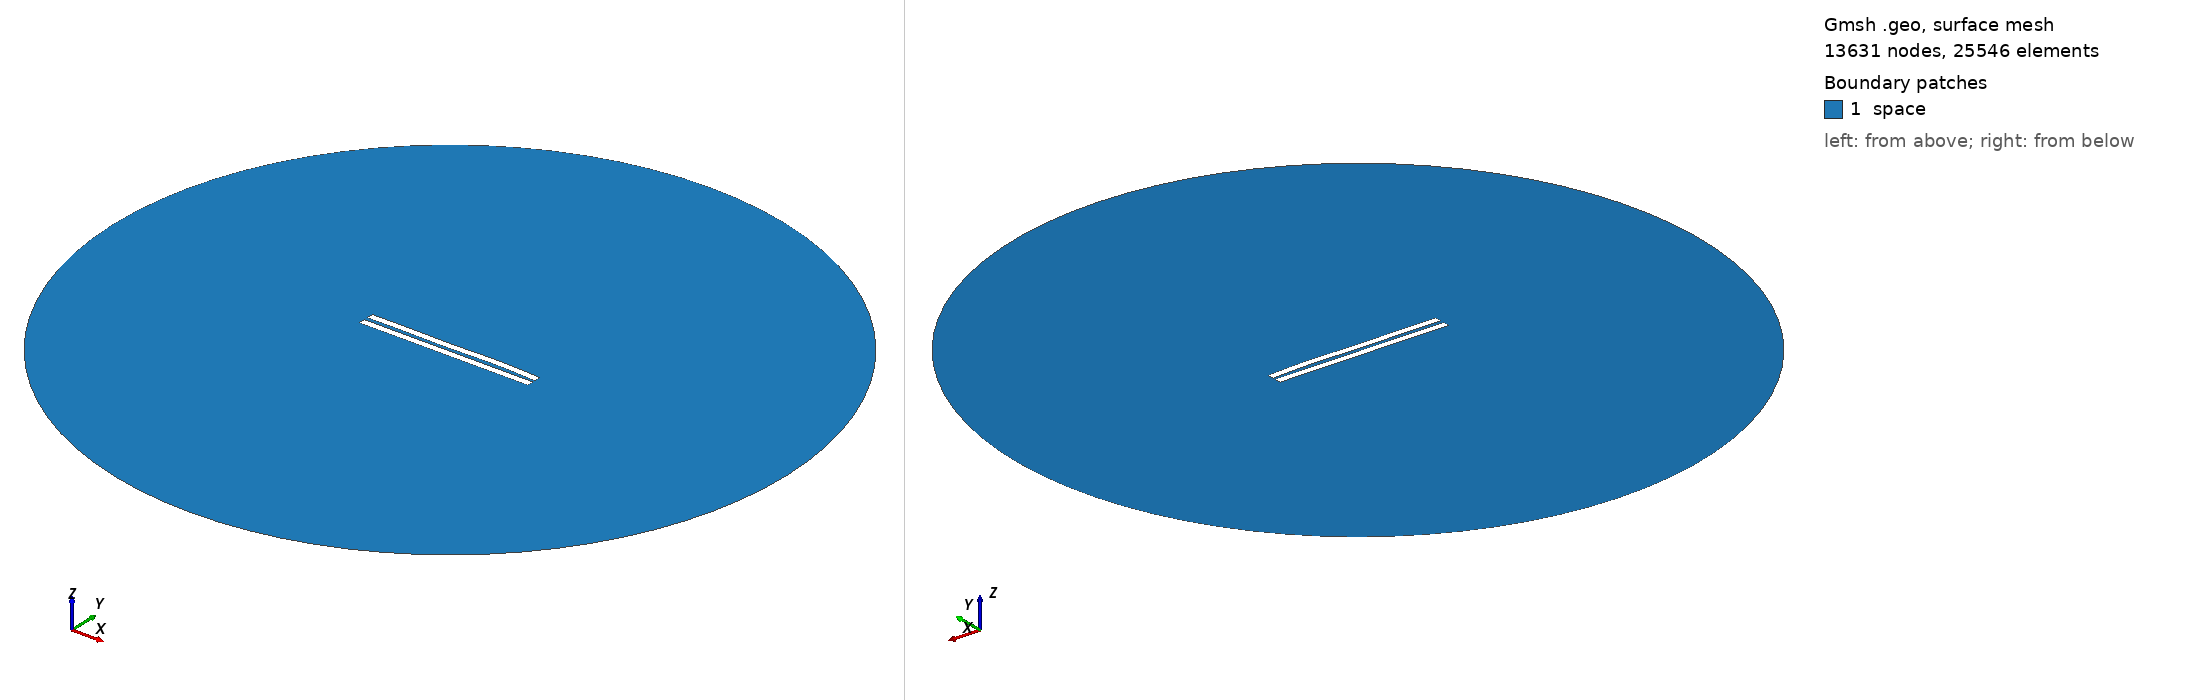

Gmsh geometry script, surface-meshed: 13631 nodes, 25546 surface elements. Boundary patches (legend numbers): 1 space. Left view from above one corner, right view from below the opposite corner. Legend entries are the model's physical surfaces. The drawing asked Gmsh for element sizes between 1% and 20% of the model's largest extent; the script's own settings can give other sizes.

=== 2705.geo (drawn) ===
//---------------------------------------
// Geometry kernel
//---------------------------------------

SetFactory("OpenCASCADE");



//---------------------------------------
// Parameters of the geometry
//---------------------------------------

// Overetch of the upper plate
overetch = 0.0;

// Distance between the plates
distance = 2.5;

// Discretization over the x axis (for the deformation)
nx = 50; 

// Length of the plate
L = 100 - overetch; 

// Number of modes
n = 4; 

// 1st mode coefficient
coeff(1) = -0.075;
beta(1) = 0.596864 * 3.1415926535 / L;

// 2nd mode coefficient
coeff(2) = 0.07499999999999998;
beta(2) = 1.49418 * 3.1415926535 / L;

// 3rd mode coefficient
coeff(3) = -0.15;
beta(3) = 2.50025 * 3.1415926535 / L;

// 4th mode coefficient
coeff(4) = 0.15;
beta(4) = 3.49999 * 3.1415926535 / L;



//---------------------------------------
// Upper plate (deformed rectangle)
//---------------------------------------

// Coordiantes of the upper plate
xmin = -50;
xmax = 50 - overetch;

// Height of the upper plate
yheight = 4 - 2 * overetch;

// Indexes of the points
UpperID[] = {};
LowerID[] = {};
LeftID[] = {};
RightID[] = {};

// Point index
p = 1;

// Horizontal edges
For i In {1:nx}
    x = xmin + (i-1)*(xmax - xmin)/(nx-1);

    y_bottom = distance / 2 + overetch;
    For j In {1:n}
        C = (Cosh(beta(j)*L) + Cos(beta(j)*L)) / (Sinh(beta(j)*L) + Sin(beta(j)*L));
        y_bottom  = y_bottom + coeff(j) * (Cosh(beta(j)*(x+50)) - Cos(beta(j)*(x+50)) - C * (Sinh(beta(j)*(x+50)) - Sin(beta(j)*(x+50))));
    EndFor

    y_top = y_bottom + yheight;

    Point(p) = {x, y_top, 0, 1.0};
    UpperID[i] = p;
    p = p + 1;

    Point(p) = {x, y_bottom, 0, 1.0};
    LowerID[i] = p;
    p = p + 1;
EndFor

// Create point lists
UpperPts[] = {}; LowerPts[] = {};
For i In {1:nx}
  UpperPts[] += {UpperID[i]};
  LowerPts[] += {LowerID[i]};
EndFor

// Build splines
Spline(1) = {UpperPts[]};
Spline(2) = {LowerPts[]};
Line(3) = {LowerPts[nx-1], UpperPts[nx-1]};
Line(4) = {LowerPts[0], UpperPts[0]};

// Build the plane surface
Curve Loop(1) = {2, 3, -1, -4};
Plane Surface(1) = {1};



//---------------------------------------
// Lower plate (rectangle)
//---------------------------------------

// Vertices
Point(1001) = {-50, -1, 0, 1.0};
Point(1002) = { 50, -1, 0, 1.0};
Point(1003) = { 50,  -5, 0, 1.0};
Point(1004) = {-50,  -5, 0, 1.0};

// Edges
Line(5) = {1001, 1002};
Line(6) = {1002, 1003};
Line(7) = {1003, 1004};
Line(8) = {1004, 1001};

// Plane surface
Line Loop(2) = {5, 6, 7, 8};
Plane Surface(2) = {2}; 



//---------------------------------------
// Outer (fictious) boundary
//---------------------------------------

// Points
Point(1005) = {0, 0, 0};       // Center
Point(1006) = {200, 0, 0};     // Start point
Point(1007) = {0, 200, 0};     // 90 degrees
Point(1008) = {-200, 0, 0};    // 180 degrees
Point(1009) = {0, -200, 0};    // 270 degrees

// Circle arcs (each needs start, center, end)
Circle(9) = {1006, 1005, 1007};
Circle(10) = {1007, 1005, 1008};
Circle(11) = {1008, 1005, 1009};
Circle(12) = {1009, 1005, 1006};

// Plane surface for the entire domain
Curve Loop(3) = {9, 10, 11, 12};
Surface(3) = {3};

// Subtract the plates from the whole domain to obtain the actual domain where we want to solve the equations
BooleanDifference{ Surface{3}; Delete; }{ Surface{1}; Surface{2}; Delete; }




//---------------------------------------
// Transfinite Lines/Curves
//---------------------------------------

// Set the number of points on the boundaries
r = 7;

// Plates
Transfinite Curve {1, 2} = 50*r Using Progression 1;
Transfinite Curve {3, 4} = 2*r Using Progression 1;
Transfinite Line {5, 7} = 50*r Using Progression 1;
Transfinite Line {6, 8} = 2*r Using Progression 1;

// Outer boundary
Transfinite Line {9, 10, 11, 12} = 20 Using Progression 1;



//---------------------------------------
// Physical groups
//---------------------------------------                

// Physical curves (boundaries)
Physical Line("force_segment", 10) = {2};
Physical Line("upper_plate", 11) = {1, 3, 4};
Physical Line("lower_plate", 12) = {5, 6, 7, 8};
Physical Line("boundary", 20) = {9, 10, 11, 12};

// Physical Surfaces
Physical Surface("space", 30) = {3};



//---------------------------------------
// 6. Generate the Mesh
//---------------------------------------

// 2D mesh generation
Mesh 2;
